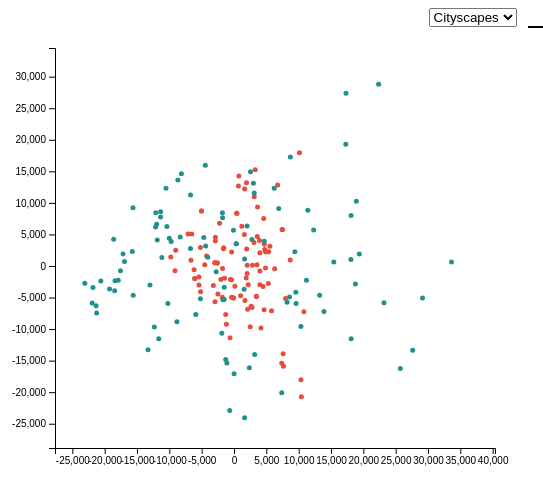
D3 v4 page, settled after 360 driven frames (6 s of simulated time); the page loaded 1 data file(s).



// set the dimensions and margins of the graph
var margin = {top: 40, right: 40, bottom: 60, left: 80},
    width = 560 - margin.left - margin.right,
    height = 500 - margin.top - margin.bottom;

// append the svg object to the body of the page
var svg = d3.select("#inputView")
  .append("svg")
    .attr("width", width + margin.left + margin.right)//tried adding an additional 100 to make the svg bigger->did not solve the issue
    .attr("height", height + margin.top + margin.bottom)
  .append("g")
    .attr("transform",
          "translate(" + margin.left + "," + margin.top + ")");

// Create a separate SVG element to hold the images
var original_images = d3.select("#imgOriginalDomain")
        // .attr("width", 1200)
        // .attr("height", 300);
var current_images = d3.select("#imgCurrentDomain")

// // Show an example image with 
// var myimage = images.append("svg")
//   .insert('image')
//   .attr('xlink:href', 'original_cityscapes_inputs/0.jpeg')
//   .attr("width",300)
//   .attr("height",300)

//Read the data
d3.csv("input_df.csv", function(data) {
  // List of groups for selection
  var available_domains = ["Cityscapes", "Synthia"]

  // add the options to the button
  d3.select("#selectButton")
    .selectAll('myOptions')
    .data(available_domains)
    .enter()
    .append('option')
    .text(function (d) { return d; }) // text showed in the menu
    .attr("value", function (d) { return d; }) // corresponding value returned by the button

  // Convert the values in the "tsne_1" and "tsne_2" column to numbers (numbers originally)
  data.forEach(function(d) {
    d.pca_1 = +d.pca_1;
    d.pca_2 = +d.pca_2
  });

  var currentDomain = "Cityscapes"

  // min and max for each dimension
  const min_dim_1 = d3.min(data,function(d) { return d.pca_1; });
  const max_dim_1 = d3.max(data,function(d) { return d.pca_1; });
  const min_dim_2 = d3.min(data,function(d) { return d.pca_2; });
  const max_dim_2 = d3.max(data,function(d) { return d.pca_2; });

  // Add X axis
  var x = d3.scaleLinear()
    .domain([min_dim_1 - 0.2*Math.abs(min_dim_1) , 1.2*max_dim_1])
    .range([ 0, width]);
  svg.append("g")
    .attr("transform", "translate(0," + height + ")")
    .call(d3.axisBottom(x));

  // Add Y axis
  var y = d3.scaleLinear()
    .domain([min_dim_2 - 0.2*Math.abs(min_dim_2) , 1.2*max_dim_2])
    .range([ height, 0]);
  svg.append("g")
    .call(d3.axisLeft(y));
  
  // Add title: http://www.d3noob.org/2013/01/adding-title-to-your-d3js-graph.html
  svg.append("text")
          .attr("x", (width / 2))             
          .attr("y", 0 - (margin.top / 2))
          .attr("text-anchor", "middle")  
          .style("font-size", "12px") 
          .style("text-decoration", "underline")  
          .text("Scatter plot of PCA embedding of 500 input images from cityscapes");

    // Color scale: give me a specie name, I return a color
  var color = d3.scaleOrdinal()
    .domain(["Cityscapes", "Synthia" ])
    .range([ "#E74C3C", "#21908dff"])

    // Add dots
    var myPoint = svg.append('g')
      .selectAll("dot")
      .data(data)
      .enter()
      .append("circle")
        .attr("cx", function (d) { return x(d.pca_1); } )
        .attr("cy", function (d) { return y(d.pca_2); } )
        .attr("r", 2.5)
        .style("fill", function (d) { return color(d.dataset) } )
  // Add brushing
  svg
      .call( d3.brush()                 // Add the brush feature using the d3.brush function
        .extent( [ [0,0], [width,height] ] ) // initialise the brush area: start at 0,0 and finishes at width,height: it means I select the whole graph area
        .on("brush start", updateChart) // Each time the brush selection changes, trigger the 'updateChart' function
        // .on('brush end', updateBrush) //placeholder currently
      )
  // When the button is changed, run the updateChart function
  d3.select("#selectButton").on("change", function(d) {
        // recover the option that has been chosen
        currentDomain = d3.select(this).property("value")
        // run the updateChart function with this selected option
        // update(selectedOption)
    })
  
  // Function that is triggered when brushing is performed
  function updateChart() {
    extent = d3.event.selection
    myPoint.classed("selected", function(d){ return isBrushed(extent, x(d.pca_1), y(d.pca_2),(d.dataset))} ) // The points are classed to be either true or false
    // update the corresponding images, leave out initially 
    const filteredData = data.filter(function(d){return isBrushed(extent, x(d.pca_1), y(d.pca_2),(d.dataset))})
    // This probably does not work because it is inside an svg.call instead of something else
    const maxImages = 4;
    original_images.selectAll("*").remove();
    current_images.selectAll("*").remove()
    for (let i=0 ; i < maxImages; i++) {
      if (filteredData.length <= i) {
        break
      }
      // console.log(filteredData[i].similar_image_path)
      // console.log(filteredData[i].path)
      original_images.append("svg")
        .attr("width",150)
        .attr("height",150)
        .attr("outline","1px solid white")
        .insert('image')
        .attr('xlink:href', filteredData[i].similar_image_path)
      current_images.append("svg")
        .attr("width",150)
        .attr("height",150)
        .attr("outline","1px solid white")
        .insert('image')
        .attr('xlink:href',  filteredData[i].path)
    }
  }

  function isBrushed(brush_coords, cx, cy,dataset) {
    const x0 = brush_coords[0][0],
          x1 = brush_coords[1][0],
          y0 = brush_coords[0][1],
          y1 = brush_coords[1][1];

    return x0 <= cx && cx <= x1 && y0 <= cy && cy <= y1 && dataset==currentDomain;    // This return TRUE or FALSE depending on if the points is in the selected area
  }
})



### data: input_df.csv
pca_1, pca_2, tsne_1, tsne_2, dataset, path, similar_image_path
-2021, -2130, 0.5898, -1.129, Cityscapes, dataset\original_cityscapes_inputs\432.j…, dataset\SYNTHIA_256\image\0005499.png
-5020, 8722, -2.785, -6.749, Cityscapes, dataset\original_cityscapes_inputs\345.j…, dataset\SYNTHIA_256\image\0009112.png
-6074, -1992, 2.817, -4.847, Cityscapes, dataset\original_cityscapes_inputs\201.j…, dataset\SYNTHIA_256\image\0003912.png
436.7, 8378, -5.766, -11.5, Cityscapes, dataset\original_cityscapes_inputs\356.j…, dataset\SYNTHIA_256\image\0008199.png
8697, 940.3, -5.437, -1.464, Cityscapes, dataset\original_cityscapes_inputs\263.j…, dataset\SYNTHIA_256\image\0002262.png
3486, -4825, -4.72, 4.173, Cityscapes, dataset\original_cityscapes_inputs\188.j…, dataset\SYNTHIA_256\image\0005302.png
-6651, 921.1, 1.233, -0.7504, Cityscapes, dataset\original_cityscapes_inputs\399.j…, dataset\SYNTHIA_256\image\0001722.png
3452, -4806, -1.069, 3.037, Cityscapes, dataset\original_cityscapes_inputs\424.j…, dataset\SYNTHIA_256\image\0005302.png
755.7, 14258, -6.504, -4.673, Cityscapes, dataset\original_cityscapes_inputs\267.j…, dataset\SYNTHIA_256\image\0006947.png
-2485, -4422, 1.643, 1.665, Cityscapes, dataset\original_cityscapes_inputs\253.j…, dataset\SYNTHIA_256\image\0000526.png
10357, -18050, 5.898, 4.907, Cityscapes, dataset\original_cityscapes_inputs\196.j…, dataset\SYNTHIA_256\image\0003617.png
-548.8, -2141, 2.401, -1.046, Cityscapes, dataset\original_cityscapes_inputs\317.j…, dataset\SYNTHIA_256\image\0005499.png
4178, -9846, 5.159, 4.878, Cityscapes, dataset\original_cityscapes_inputs\288.j…, dataset\SYNTHIA_256\image\0003139.png
-1475, -1963, 1.126, -1.772, Cityscapes, dataset\original_cityscapes_inputs\123.j…, dataset\SYNTHIA_256\image\0005499.png
-74.63, -5069, -2.233, 4.497, Cityscapes, dataset\original_cityscapes_inputs\374.j…, dataset\SYNTHIA_256\image\0006685.png
-616.2, -11362, 6.212, 2.669, Cityscapes, dataset\original_cityscapes_inputs\99.jp…, dataset\SYNTHIA_256\image\0001351.png
1028, -4717, 1.792, 2.106, Cityscapes, dataset\original_cityscapes_inputs\468.j…, dataset\SYNTHIA_256\image\0005302.png
-6074, -1992, 2.817, -4.847, Cityscapes, dataset\original_cityscapes_inputs\201.j…, dataset\SYNTHIA_256\image\0003912.png
4690, 3455, -6.926, 3.658, Cityscapes, dataset\original_cityscapes_inputs\49.jp…, dataset\SYNTHIA_256\image\0004607.png
2791, -6577, 4.304, 1.025, Cityscapes, dataset\original_cityscapes_inputs\90.jp…, dataset\SYNTHIA_256\image\0005302.png
-6522, 5054, -1.708, -7.006, Cityscapes, dataset\original_cityscapes_inputs\44.jp…, dataset\SYNTHIA_256\image\0002644.png
436.7, 8378, -5.766, -11.5, Cityscapes, dataset\original_cityscapes_inputs\356.j…, dataset\SYNTHIA_256\image\0008199.png
-9012, 2495, 0.7712, -7.024, Cityscapes, dataset\original_cityscapes_inputs\79.jp…, dataset\SYNTHIA_256\image\0007505.png
1657, 12182, -6.688, -5.907, Cityscapes, dataset\original_cityscapes_inputs\497.j…, dataset\SYNTHIA_256\image\0006349.png
3993, 2097, -2.912, 1.384, Cityscapes, dataset\original_cityscapes_inputs\102.j…, dataset\SYNTHIA_256\image\0004607.png
7431, 5785, -6.888, -1.972, Cityscapes, dataset\original_cityscapes_inputs\359.j…, dataset\SYNTHIA_256\image\0004607.png
-2958, 529.7, 2.044, -2.329, Cityscapes, dataset\original_cityscapes_inputs\478.j…, dataset\SYNTHIA_256\image\0009205.png
-358.8, 2207, -2.852, -1.955, Cityscapes, dataset\original_cityscapes_inputs\358.j…, dataset\SYNTHIA_256\image\0001705.png
2649, -6363, -9.743, 1.685, Cityscapes, dataset\original_cityscapes_inputs\411.j…, dataset\SYNTHIA_256\image\0005302.png
5561, 3138, -4.202, -0.3507, Cityscapes, dataset\original_cityscapes_inputs\34.jp…, dataset\SYNTHIA_256\image\0004607.png
2191, -2968, -1.607, -1.426, Cityscapes, dataset\original_cityscapes_inputs\36.jp…, dataset\SYNTHIA_256\image\0005302.png
3100, 3735, -2.876, 0.5615, Cityscapes, dataset\original_cityscapes_inputs\489.j…, dataset\SYNTHIA_256\image\0005874.png
2036, -1204, 1.473, 0.7041, Cityscapes, dataset\original_cityscapes_inputs\496.j…, dataset\SYNTHIA_256\image\0008614.png
-5178, 2936, 0.4032, -5.683, Cityscapes, dataset\original_cityscapes_inputs\295.j…, dataset\SYNTHIA_256\image\0007028.png
-5175, -4095, 0.6526, -2.08, Cityscapes, dataset\original_cityscapes_inputs\352.j…, dataset\SYNTHIA_256\image\0003912.png
2107, -6853, 2.418, 2.361, Cityscapes, dataset\original_cityscapes_inputs\343.j…, dataset\SYNTHIA_256\image\0005302.png
-6174, -590.4, -0.2643, -2.673, Cityscapes, dataset\original_cityscapes_inputs\222.j…, dataset\SYNTHIA_256\image\0009205.png
-74.63, -5069, -2.233, 4.497, Cityscapes, dataset\original_cityscapes_inputs\374.j…, dataset\SYNTHIA_256\image\0006685.png
-9777, 1439, 1.404, -7.049, Cityscapes, dataset\original_cityscapes_inputs\341.j…, dataset\SYNTHIA_256\image\0005993.png
3944, 4051, -7.191, 0.04535, Cityscapes, dataset\original_cityscapes_inputs\166.j…, dataset\SYNTHIA_256\image\0004607.png
-380.5, -4960, 2.215, 0.8722, Cityscapes, dataset\original_cityscapes_inputs\349.j…, dataset\SYNTHIA_256\image\0006685.png
2506, -9648, 2.617, 3.382, Cityscapes, dataset\original_cityscapes_inputs\233.j…, dataset\SYNTHIA_256\image\0003139.png
-2942, -5687, 2.616, -3.529, Cityscapes, dataset\original_cityscapes_inputs\42.jp…, dataset\SYNTHIA_256\image\0000526.png
-1768, -381.6, 1.225, 0.3537, Cityscapes, dataset\original_cityscapes_inputs\419.j…, dataset\SYNTHIA_256\image\0003316.png
3291, 15239, -6.876, -5.211, Cityscapes, dataset\original_cityscapes_inputs\416.j…, dataset\SYNTHIA_256\image\0006947.png
-1284, -7670, 3.153, 0.09382, Cityscapes, dataset\original_cityscapes_inputs\83.jp…, dataset\SYNTHIA_256\image\0000526.png
4895, 2236, 0.1411, 6.011, Cityscapes, dataset\original_cityscapes_inputs\40.jp…, dataset\SYNTHIA_256\image\0004607.png
2863, 100.9, -5.525, 2.519, Cityscapes, dataset\original_cityscapes_inputs\121.j…, dataset\SYNTHIA_256\image\0008614.png
4598, 7523, -5.384, -2.753, Cityscapes, dataset\original_cityscapes_inputs\347.j…, dataset\SYNTHIA_256\image\0008195.png
… [head cut at 6 KiB]